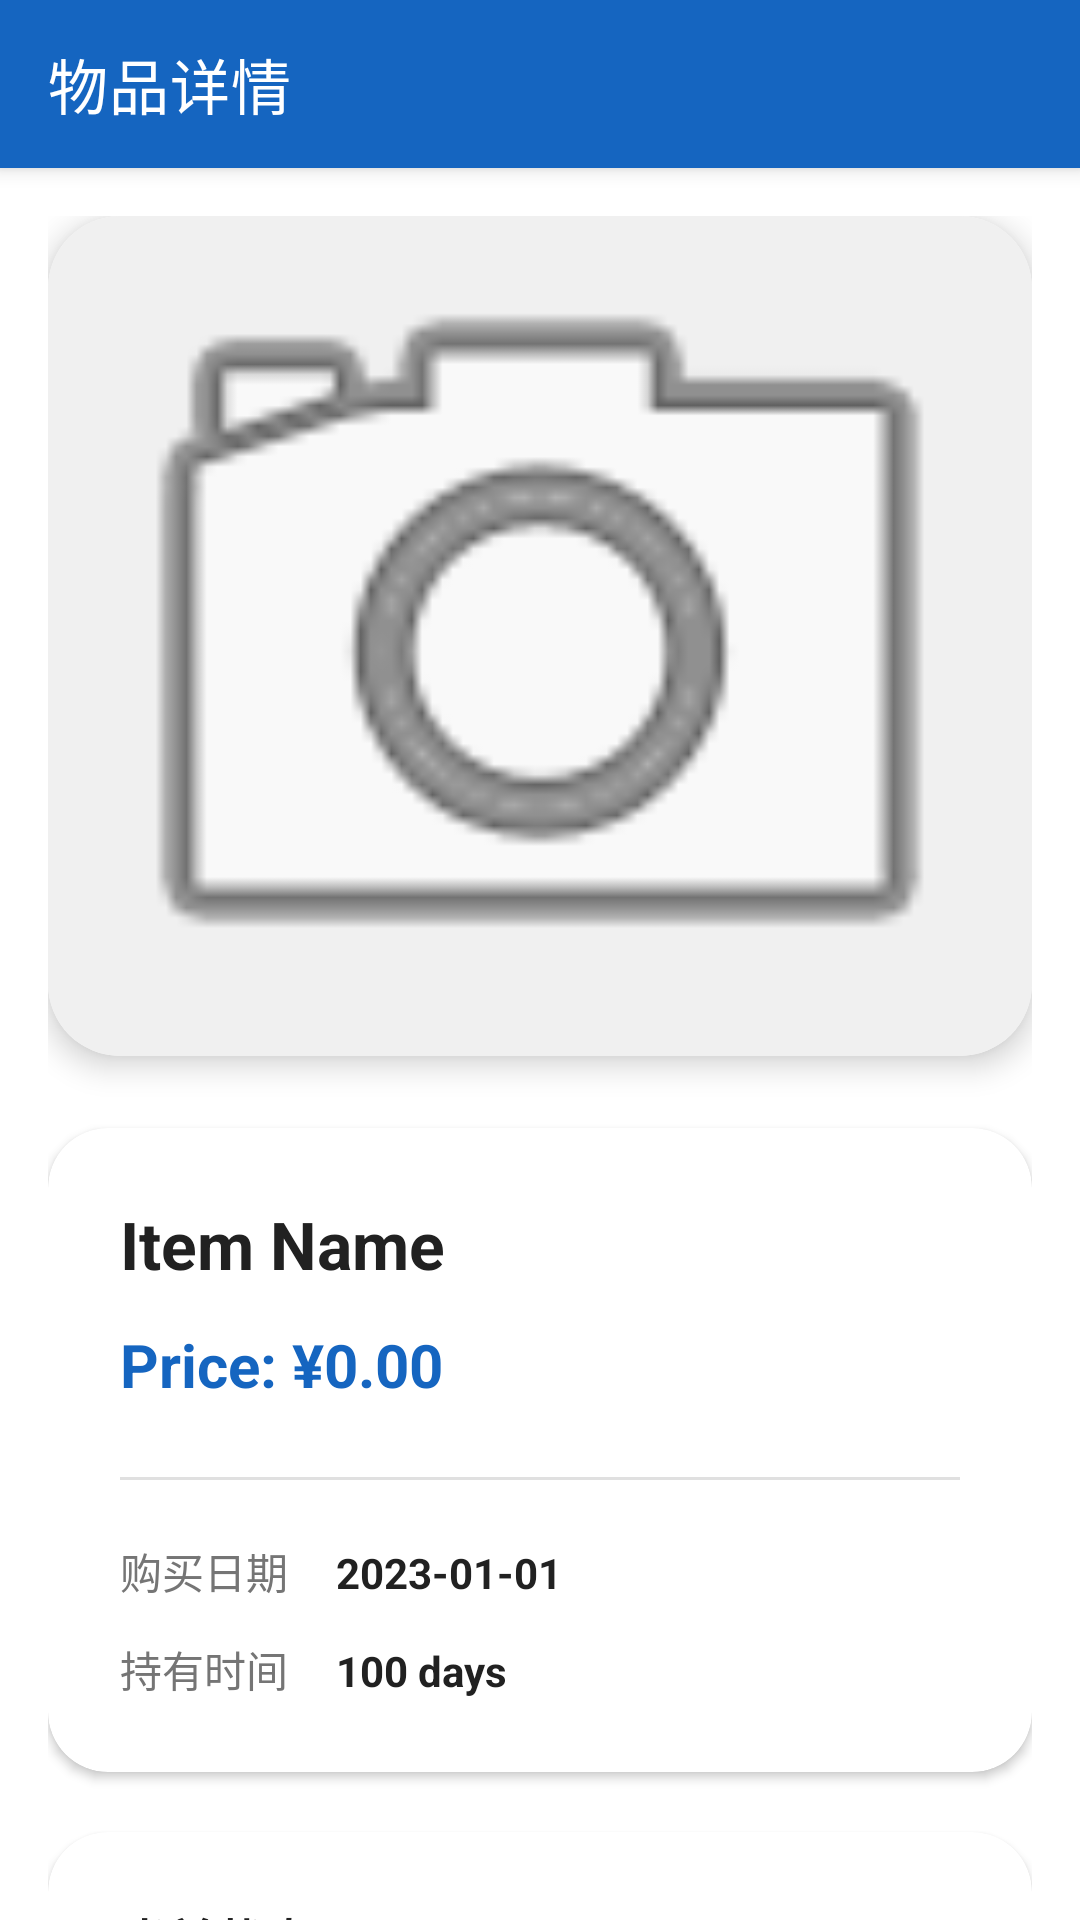

Here is an Android app screen rendered from its layout file. Give the layout XML and the strings, colors and styles it references.
<!-- AndroidManifest.xml: application theme Theme.MyApplication -->
<!-- res/layout/activity_item_detail.xml -->
<?xml version="1.0" encoding="utf-8"?>
<androidx.coordinatorlayout.widget.CoordinatorLayout xmlns:android="http://schemas.android.com/apk/res/android"
    xmlns:app="http://schemas.android.com/apk/res-auto"
    xmlns:tools="http://schemas.android.com/tools"
    android:layout_width="match_parent"
    android:layout_height="match_parent"
    android:fitsSystemWindows="true">

    <com.google.android.material.appbar.AppBarLayout
        android:layout_width="match_parent"
        android:layout_height="wrap_content"
        android:theme="@style/ThemeOverlay.MaterialComponents.Dark.ActionBar">

        <androidx.appcompat.widget.Toolbar
            android:id="@+id/toolbar"
            android:layout_width="match_parent"
            android:layout_height="?attr/actionBarSize"
            android:background="?attr/colorPrimary"
            app:title="物品详情"
            app:popupTheme="@style/ThemeOverlay.MaterialComponents.Light" />

    </com.google.android.material.appbar.AppBarLayout>

    <androidx.core.widget.NestedScrollView
        android:layout_width="match_parent"
        android:layout_height="match_parent"
        app:layout_behavior="@string/appbar_scrolling_view_behavior">

        <LinearLayout
            android:layout_width="match_parent"
            android:layout_height="wrap_content"
            android:orientation="vertical"
            android:padding="16dp">

            <com.google.android.material.card.MaterialCardView
                android:layout_width="match_parent"
                android:layout_height="wrap_content"
                android:layout_marginBottom="24dp"
                app:cardCornerRadius="24dp"
                app:cardElevation="6dp"
                app:strokeWidth="0dp">

                <ImageView
                    android:id="@+id/iv_detail_photo"
                    android:layout_width="match_parent"
                    android:layout_height="280dp"
                    android:src="@android:drawable/ic_menu_camera"
                    android:scaleType="centerCrop"
                    android:background="#F0F0F0" />
            </com.google.android.material.card.MaterialCardView>

            <com.google.android.material.card.MaterialCardView
                android:layout_width="match_parent"
                android:layout_height="wrap_content"
                android:layout_marginBottom="20dp"
                app:cardCornerRadius="20dp"
                app:cardElevation="2dp"
                app:contentPadding="24dp">

                <LinearLayout
                    android:layout_width="match_parent"
                    android:layout_height="wrap_content"
                    android:orientation="vertical">

                    <TextView
                        android:id="@+id/tv_detail_name"
                        android:layout_width="match_parent"
                        android:layout_height="wrap_content"
                        android:text="Item Name"
                        android:textSize="22sp"
                        android:textStyle="bold"
                        android:textColor="#212121"
                        android:layout_marginBottom="12dp"/>

                    <TextView
                        android:id="@+id/tv_detail_price"
                        android:layout_width="match_parent"
                        android:layout_height="wrap_content"
                        android:text="Price: ¥0.00"
                        android:textSize="20sp"
                        android:textStyle="bold"
                        android:textColor="?attr/colorPrimary"
                        android:layout_marginBottom="24dp"/>

                    <View
                        android:layout_width="match_parent"
                        android:layout_height="1dp"
                        android:background="#E0E0E0"
                        android:layout_marginBottom="20dp"/>

                    <LinearLayout
                        android:layout_width="match_parent"
                        android:layout_height="wrap_content"
                        android:orientation="horizontal"
                        android:layout_marginBottom="12dp">

                        <TextView
                            android:layout_width="wrap_content"
                            android:layout_height="wrap_content"
                            android:text="购买日期"
                            android:textColor="#757575"
                            android:textSize="14sp"/>
                        <TextView
                            android:id="@+id/tv_detail_date"
                            android:layout_width="wrap_content"
                            android:layout_height="wrap_content"
                            android:text="2023-01-01"
                            android:textColor="#212121"
                            android:textSize="14sp"
                            android:textStyle="bold"
                            android:layout_marginStart="16dp"/>
                    </LinearLayout>

                    <LinearLayout
                        android:layout_width="match_parent"
                        android:layout_height="wrap_content"
                        android:orientation="horizontal">

                        <TextView
                            android:layout_width="wrap_content"
                            android:layout_height="wrap_content"
                            android:text="持有时间"
                            android:textColor="#757575"
                            android:textSize="14sp"/>
                        <TextView
                            android:id="@+id/tv_detail_duration"
                            android:layout_width="wrap_content"
                            android:layout_height="wrap_content"
                            android:text="100 days"
                            android:textColor="#212121"
                            android:textSize="14sp"
                            android:textStyle="bold"
                            android:layout_marginStart="16dp"/>
                    </LinearLayout>

                </LinearLayout>
            </com.google.android.material.card.MaterialCardView>

            <com.google.android.material.card.MaterialCardView
                android:layout_width="match_parent"
                android:layout_height="wrap_content"
                android:layout_marginBottom="32dp"
                app:cardCornerRadius="20dp"
                app:cardElevation="2dp"
                app:contentPadding="24dp">

                <LinearLayout
                    android:layout_width="match_parent"
                    android:layout_height="wrap_content"
                    android:orientation="vertical">

                    <TextView
                        android:layout_width="wrap_content"
                        android:layout_height="wrap_content"
                        android:text="当前状态"
                        android:textSize="16sp"
                        android:textStyle="bold"
                        android:textColor="#212121"
                        android:layout_marginBottom="16dp"/>

                    <RadioGroup
                        android:id="@+id/rg_status"
                        android:layout_width="match_parent"
                        android:layout_height="wrap_content"
                        android:orientation="horizontal">
                        <RadioButton
                            android:id="@+id/rb_in_use"
                            android:layout_width="wrap_content"
                            android:layout_height="wrap_content"
                            android:text="在用"
                            android:layout_marginEnd="16dp"/>
                        <RadioButton
                            android:id="@+id/rb_idle"
                            android:layout_width="wrap_content"
                            android:layout_height="wrap_content"
                            android:text="闲置"
                            android:layout_marginEnd="16dp"/>
                        <RadioButton
                            android:id="@+id/rb_lost"
                            android:layout_width="wrap_content"
                            android:layout_height="wrap_content"
                            android:text="丢失"
                            android:layout_marginEnd="16dp"/>
                        <RadioButton
                            android:id="@+id/rb_sold"
                            android:layout_width="wrap_content"
                            android:layout_height="wrap_content"
                            android:text="已售"/>
                    </RadioGroup>
                </LinearLayout>
            </com.google.android.material.card.MaterialCardView>

            <LinearLayout
                android:layout_width="match_parent"
                android:layout_height="wrap_content"
                android:orientation="horizontal"
                android:weightSum="2">

                <Button
                    android:id="@+id/btn_edit_item"
                    android:layout_width="0dp"
                    android:layout_height="wrap_content"
                    android:layout_weight="1"
                    android:text="编辑"
                    style="@style/Widget.MaterialComponents.Button.OutlinedButton"
                    android:layout_marginEnd="8dp"/>

                <Button
                    android:id="@+id/btn_update_status"
                    android:layout_width="0dp"
                    android:layout_height="wrap_content"
                    android:layout_weight="1"
                    android:text="更新状态"/>
            </LinearLayout>

        </LinearLayout>
    </androidx.core.widget.NestedScrollView>

</androidx.coordinatorlayout.widget.CoordinatorLayout>
<!-- resources referenced by this layout -->
<resources>
  <style name="Theme.MyApplication" parent="Base.Theme.MyApplication" />
  <style name="Base.Theme.MyApplication" parent="Theme.MaterialComponents.DayNight.NoActionBar">
          
          <item name="colorPrimary">@color/colorPrimary</item>
          <item name="colorPrimaryVariant">@color/colorPrimaryVariant</item>
          <item name="colorOnPrimary">@color/colorOnPrimary</item>
          <item name="colorSecondary">@color/colorSecondary</item>
          <item name="colorSecondaryVariant">@color/colorSecondaryVariant</item>
          <item name="colorOnSecondary">@color/colorOnSecondary</item>
      </style>
  <color name="colorPrimary">#1565C0</color>
  <color name="colorPrimaryVariant">#0D47A1</color>
  <color name="colorOnPrimary">#FFFFFF</color>
  <color name="colorSecondary">#00ACC1</color>
  <color name="colorSecondaryVariant">#00838F</color>
  <color name="colorOnSecondary">#FFFFFF</color>
</resources>
